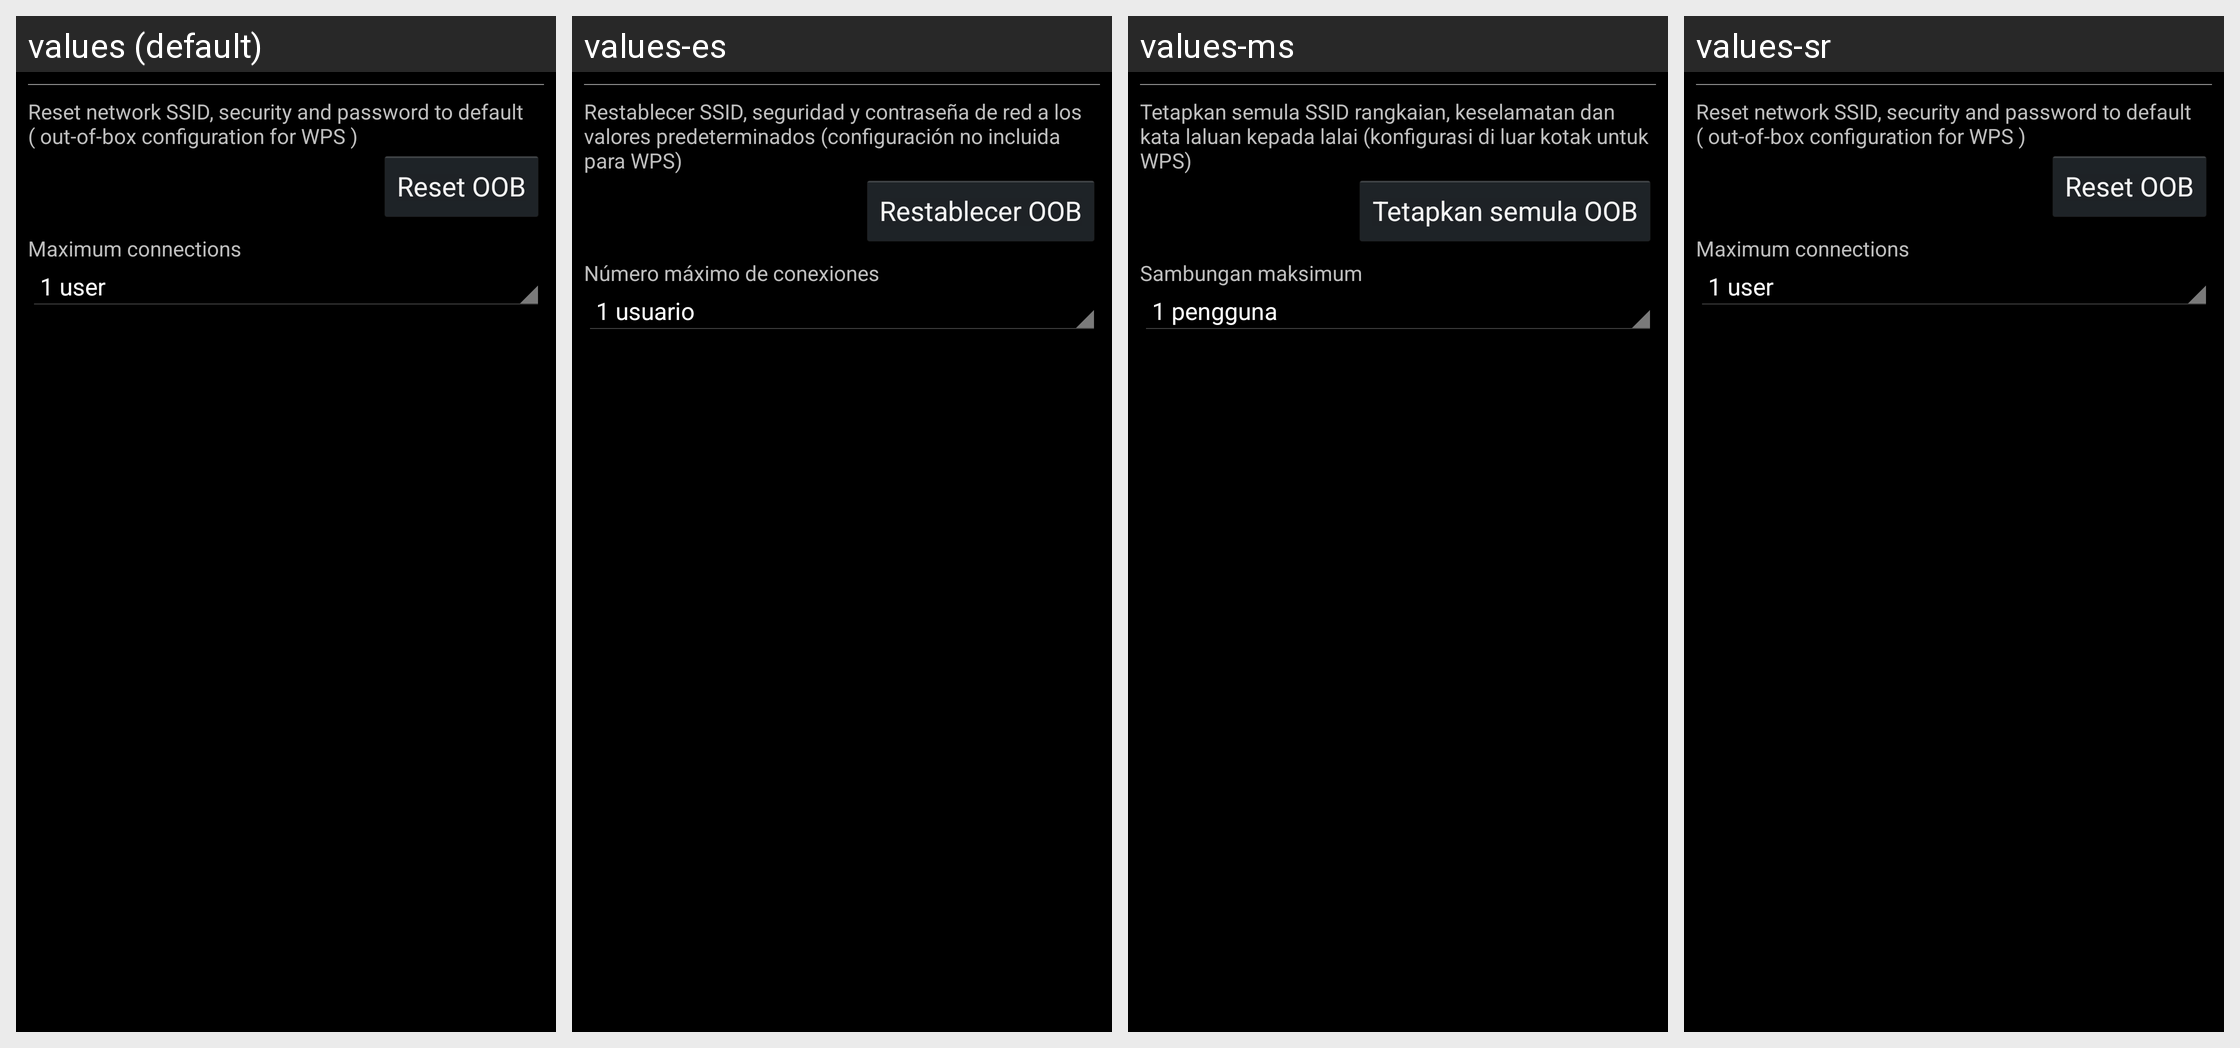

Locale-by-locale string values for the Android screen shown in this grid:
Android screen res/layout/wifi_ap_dialog.xml rendered under 4 locales, left to right: values (default), values-es, values-ms, values-sr. Device: Nexus 5 (rendered at 1080×1920; each locale shown at half size, 540×960, under a caption strip naming it); theme Theme.Settings.
Other locales in the repository, not shown: values-es-rUS, values-fr, values-in, values-ms-rMY, values-zh-rCN, values-zh-rHK.
Strings drawn on this screen, with the default value and each locale's value (text and hints the layout hard-codes, and strings that could not be matched under every locale, appear in the picture but are not listed):

wifi_ap_reset_OOB_title
  values: Reset network SSID, security and password to default ( out-of-box configuration for WPS )
  values-es: Restablecer SSID, seguridad y contraseña de red a los valores predeterminados (configuración no incluida para WPS)
  values-ms: Tetapkan semula SSID rangkaian, keselamatan dan kata laluan kepada lalai (konfigurasi di luar kotak untuk WPS)
  values-sr: Reset network SSID, security and password to default ( out-of-box configuration for WPS )  [not translated; the default value is used]

wifi_ap_reset_OOB
  values: Reset OOB
  values-es: Restablecer OOB
  values-ms: Tetapkan semula OOB
  values-sr: Reset OOB  [not translated; the default value is used]

wifi_ap_max_connection_title
  values: Maximum connections
  values-es: Número máximo de conexiones
  values-ms: Sambungan maksimum
  values-sr: Maximum connections  [not translated; the default value is used]
